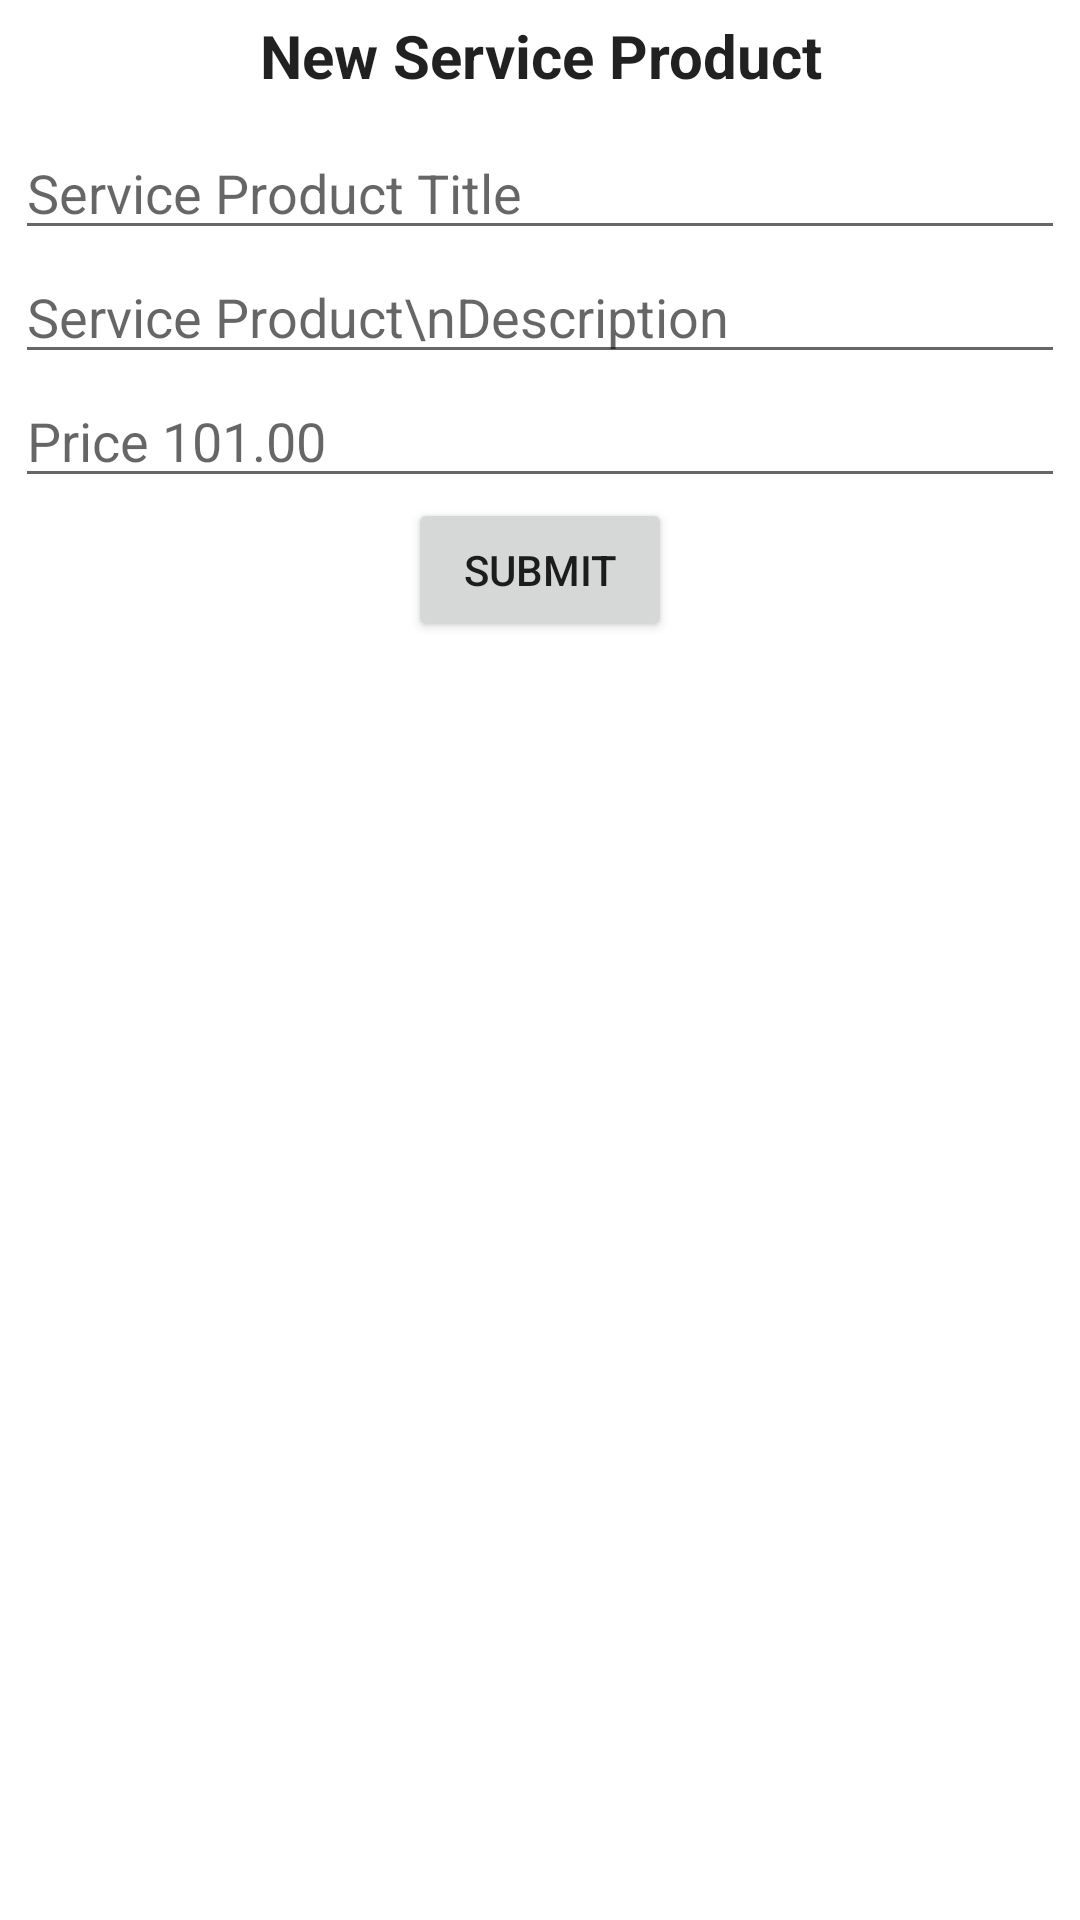

Produce the Android XML layout that renders to this screen, including the resource entries it uses.
<!-- AndroidManifest.xml: application theme Theme.GayatriEvents -->
<!-- res/layout/activity_new_service_product.xml -->
<?xml version="1.0" encoding="utf-8"?>
<LinearLayout xmlns:android="http://schemas.android.com/apk/res/android"
    xmlns:tools="http://schemas.android.com/tools"
    android:layout_width="match_parent"
    android:layout_height="match_parent"
    android:orientation="vertical"
    tools:context=".activities.NewServiceProduct">

    <LinearLayout
        android:layout_width="match_parent"
        android:layout_height="wrap_content"
        android:gravity="center"
        android:orientation="horizontal">

        <TextView
            android:id="@+id/txtNavigation"
            android:layout_width="match_parent"
            android:layout_height="match_parent"
            android:layout_margin="5dp"
            android:layout_weight="20"
            android:gravity="center"
            android:text="New Service Product"

            android:textSize="20dp"
            android:textStyle="bold" />
    </LinearLayout>

    <ScrollView
        android:layout_margin="5dp"
        android:layout_width="match_parent"
        android:layout_height="wrap_content">

        <LinearLayout
            android:id="@+id/linearLayout"
            android:layout_width="match_parent"
            android:layout_height="wrap_content"
            android:gravity="left"
            android:orientation="vertical">

            <EditText
                android:id="@+id/edt_ServiceProductTitle"
                android:layout_width="match_parent"
                android:layout_height="wrap_content"
                android:hint="Service Product Title" />

            <EditText
                android:id="@+id/edt_ServiceProductDescription"
                android:layout_width="match_parent"
                android:layout_height="wrap_content"
                android:hint="Service Product\nDescription" />

            <EditText
                android:id="@+id/edt_ServiceProductPrise"
                android:inputType="numberDecimal"
                android:layout_width="match_parent"
                android:layout_height="wrap_content"
                android:hint="Price 101.00" />

            <Button
                android:id="@+id/btnNewServiceProductSubmit"
                android:layout_width="wrap_content"
                android:layout_height="wrap_content"
                android:layout_gravity="center_horizontal"
                android:text="Submit" />
        </LinearLayout>
    </ScrollView>

</LinearLayout>
<!-- resources referenced by this layout -->
<resources>
  <style name="Theme.GayatriEvents" parent="Theme.MaterialComponents.DayNight">
          <item name="android:textColor">?android:attr/textColorPrimary</item>
          <item name="android:windowTitleBackgroundStyle">@style/CustomParesh</item>
      </style>
  <style name="CustomParesh" parent="Theme.GayatriEvents">
          <item name="android:background">#C51162</item>
      </style>
</resources>
